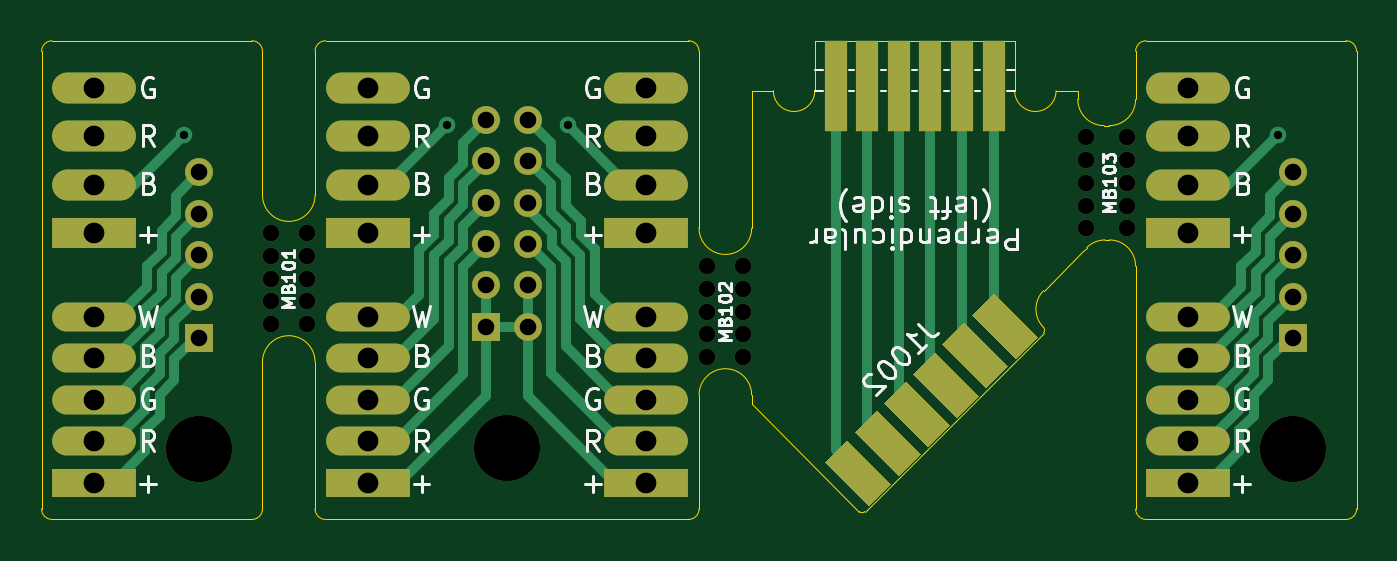
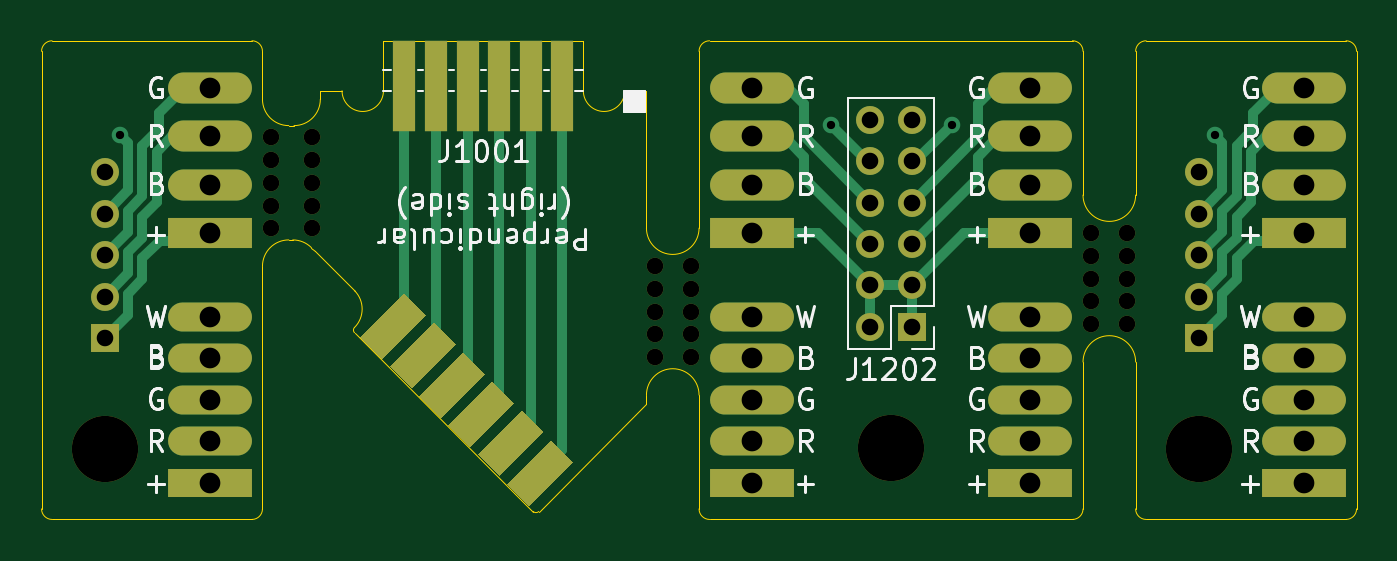
Circuit board: 11 layer files. Board 63.5 x 23.1 mm.
- bottom_copper: Subboards-B_Cu.gbl (9036 bytes)
- bottom_mask: Subboards-B_Mask.gbs (4204 bytes)
- paste: Subboards-B_Paste.gbp (546 bytes)
- bottom_silk: Subboards-B_SilkS.gbo (30291 bytes)
- outline: Subboards-Edge_Cuts.gm1 (4451 bytes)
- top_copper: Subboards-F_Cu.gtl (12856 bytes)
- top_mask: Subboards-F_Mask.gts (4204 bytes)
- paste: Subboards-F_Paste.gtp (546 bytes)
- top_silk: Subboards-F_SilkS.gto (28374 bytes)
- drill: Subboards-NPTH.drl (917 bytes)
- drill: Subboards-PTH.drl (1404 bytes)

=== bottom_copper: Subboards-B_Cu.gbl (9036 bytes, source omitted) ===
=== bottom_mask: Subboards-B_Mask.gbs ===
G04 #@! TF.GenerationSoftware,KiCad,Pcbnew,5.1.12-84ad8e8a86~92~ubuntu16.04.1*
G04 #@! TF.CreationDate,2022-11-17T23:37:42+01:00*
G04 #@! TF.ProjectId,Subboards,53756262-6f61-4726-9473-2e6b69636164,rev?*
G04 #@! TF.SameCoordinates,Original*
G04 #@! TF.FileFunction,Soldermask,Bot*
G04 #@! TF.FilePolarity,Negative*
%FSLAX46Y46*%
G04 Gerber Fmt 4.6, Leading zero omitted, Abs format (unit mm)*
G04 Created by KiCad (PCBNEW 5.1.12-84ad8e8a86~92~ubuntu16.04.1) date 2022-11-17 23:37:42*
%MOMM*%
%LPD*%
G01*
G04 APERTURE LIST*
%ADD10C,0.100000*%
%ADD11O,4.050000X1.500000*%
%ADD12R,4.050000X1.500000*%
%ADD13O,4.050000X1.400000*%
%ADD14R,4.050000X1.400000*%
%ADD15R,1.350000X1.350000*%
%ADD16O,1.350000X1.350000*%
%ADD17R,1.070000X4.413000*%
%ADD18C,3.200000*%
%ADD19C,0.800000*%
G04 APERTURE END LIST*
D10*
G36*
X137128398Y-71664802D02*
G01*
X136067738Y-72725462D01*
X133946418Y-70604142D01*
X135007078Y-69543482D01*
X137128398Y-71664802D01*
G37*
G36*
X135714184Y-73079016D02*
G01*
X134653524Y-74139676D01*
X132532204Y-72018356D01*
X133592864Y-70957696D01*
X135714184Y-73079016D01*
G37*
G36*
X134299971Y-74493229D02*
G01*
X133239311Y-75553889D01*
X131117991Y-73432569D01*
X132178651Y-72371909D01*
X134299971Y-74493229D01*
G37*
G36*
X132885757Y-75907443D02*
G01*
X131825097Y-76968103D01*
X129703777Y-74846783D01*
X130764437Y-73786123D01*
X132885757Y-75907443D01*
G37*
G36*
X131471543Y-77321656D02*
G01*
X130410883Y-78382316D01*
X128289563Y-76260996D01*
X129350223Y-75200336D01*
X131471543Y-77321656D01*
G37*
G36*
X130057330Y-78735870D02*
G01*
X128996670Y-79796530D01*
X126875350Y-77675210D01*
X127936010Y-76614550D01*
X130057330Y-78735870D01*
G37*
D11*
X91567000Y-59639200D03*
X91567000Y-61969200D03*
X91567000Y-64309200D03*
D12*
X91567000Y-66639200D03*
D11*
X104775000Y-59639200D03*
X104775000Y-61969200D03*
X104775000Y-64309200D03*
D12*
X104775000Y-66639200D03*
D11*
X144399000Y-59639200D03*
X144399000Y-61969200D03*
X144399000Y-64309200D03*
D12*
X144399000Y-66639200D03*
D11*
X118237000Y-59639200D03*
X118237000Y-61969200D03*
X118237000Y-64309200D03*
D12*
X118237000Y-66639200D03*
D13*
X118237000Y-70689200D03*
X118237000Y-72689200D03*
X118237000Y-74689200D03*
X118237000Y-76689200D03*
D14*
X118237000Y-78689200D03*
D13*
X104775000Y-72689200D03*
X104775000Y-76689200D03*
X104775000Y-74689200D03*
D14*
X104775000Y-78689200D03*
D13*
X104775000Y-70689200D03*
D15*
X110506000Y-71163200D03*
D16*
X112506000Y-71163200D03*
X110506000Y-69163200D03*
X112506000Y-69163200D03*
X110506000Y-67163200D03*
X112506000Y-67163200D03*
X110506000Y-65163200D03*
X112506000Y-65163200D03*
X110506000Y-63163200D03*
X112506000Y-63163200D03*
X110506000Y-61163200D03*
X112506000Y-61163200D03*
D13*
X91567000Y-72689200D03*
X91567000Y-76689200D03*
X91567000Y-74689200D03*
D14*
X91567000Y-78689200D03*
D13*
X91567000Y-70689200D03*
D15*
X149479000Y-71703200D03*
D16*
X149479000Y-69703200D03*
X149479000Y-67703200D03*
X149479000Y-65703200D03*
X149479000Y-63703200D03*
D17*
X135001000Y-59559700D03*
X133477000Y-59559700D03*
X131953000Y-59559700D03*
X130429000Y-59559700D03*
X128905000Y-59559700D03*
X127381000Y-59559700D03*
D18*
X96647000Y-77083200D03*
X111506000Y-77038200D03*
D13*
X144399000Y-72689200D03*
X144399000Y-76689200D03*
X144399000Y-74689200D03*
D14*
X144399000Y-78689200D03*
D13*
X144399000Y-70689200D03*
D18*
X149479000Y-77083200D03*
D15*
X96647000Y-71703200D03*
D16*
X96647000Y-69703200D03*
X96647000Y-67703200D03*
X96647000Y-65703200D03*
X96647000Y-63703200D03*
D19*
X101835000Y-68834000D03*
X101835000Y-69934000D03*
X101835000Y-71034000D03*
X101835000Y-67734000D03*
X101835000Y-66634000D03*
X100095000Y-67734000D03*
X100095000Y-71034000D03*
X100095000Y-69934000D03*
X100095000Y-66634000D03*
X100095000Y-68834000D03*
X121177000Y-70429200D03*
X121177000Y-68229200D03*
X121177000Y-71529200D03*
X121177000Y-72629200D03*
X121177000Y-69329200D03*
X122917000Y-68229200D03*
X122917000Y-69329200D03*
X122917000Y-72629200D03*
X122917000Y-71529200D03*
X122917000Y-70429200D03*
X139465000Y-64209200D03*
X139465000Y-62009200D03*
X139465000Y-65309200D03*
X139465000Y-66409200D03*
X139465000Y-63109200D03*
X141459000Y-62009200D03*
X141459000Y-63109200D03*
X141459000Y-66409200D03*
X141459000Y-65309200D03*
X141459000Y-64209200D03*
M02*

=== paste: Subboards-B_Paste.gbp ===
G04 #@! TF.GenerationSoftware,KiCad,Pcbnew,5.1.12-84ad8e8a86~92~ubuntu16.04.1*
G04 #@! TF.CreationDate,2022-11-17T23:37:42+01:00*
G04 #@! TF.ProjectId,Subboards,53756262-6f61-4726-9473-2e6b69636164,rev?*
G04 #@! TF.SameCoordinates,Original*
G04 #@! TF.FileFunction,Paste,Bot*
G04 #@! TF.FilePolarity,Positive*
%FSLAX46Y46*%
G04 Gerber Fmt 4.6, Leading zero omitted, Abs format (unit mm)*
G04 Created by KiCad (PCBNEW 5.1.12-84ad8e8a86~92~ubuntu16.04.1) date 2022-11-17 23:37:42*
%MOMM*%
%LPD*%
G01*
G04 APERTURE LIST*
G04 APERTURE END LIST*
M02*

=== bottom_silk: Subboards-B_SilkS.gbo (30291 bytes, source omitted) ===
=== outline: Subboards-Edge_Cuts.gm1 ===
G04 #@! TF.GenerationSoftware,KiCad,Pcbnew,5.1.12-84ad8e8a86~92~ubuntu16.04.1*
G04 #@! TF.CreationDate,2022-11-17T23:37:42+01:00*
G04 #@! TF.ProjectId,Subboards,53756262-6f61-4726-9473-2e6b69636164,rev?*
G04 #@! TF.SameCoordinates,Original*
G04 #@! TF.FileFunction,Profile,NP*
%FSLAX46Y46*%
G04 Gerber Fmt 4.6, Leading zero omitted, Abs format (unit mm)*
G04 Created by KiCad (PCBNEW 5.1.12-84ad8e8a86~92~ubuntu16.04.1) date 2022-11-17 23:37:42*
%MOMM*%
%LPD*%
G01*
G04 APERTURE LIST*
G04 #@! TA.AperFunction,Profile*
%ADD10C,0.050000*%
G04 #@! TD*
G04 APERTURE END LIST*
D10*
X89535000Y-57353200D02*
X99187000Y-57353200D01*
X102743000Y-57353200D02*
X120269000Y-57353200D01*
X120777000Y-74879200D02*
X120777000Y-79959200D01*
X89027000Y-79959200D02*
X89027000Y-57861200D01*
X99695000Y-57861200D02*
X99695000Y-64389000D01*
X99695000Y-73279000D02*
X99695000Y-79959200D01*
X102235000Y-73279000D02*
X102235000Y-79959200D01*
X102743000Y-80467200D02*
X120269000Y-80467200D01*
X102235000Y-64389000D02*
X102235000Y-57861200D01*
X120777000Y-57861200D02*
X120777000Y-65989200D01*
X123317000Y-59766200D02*
X123317000Y-65989200D01*
X89535000Y-80467200D02*
X99187000Y-80467200D01*
X141859000Y-59766200D02*
X141859000Y-57861200D01*
X142367000Y-57353200D02*
X152019000Y-57353200D01*
X152527000Y-57861200D02*
X152527000Y-79959200D01*
X141859000Y-68656200D02*
X141859000Y-79959200D01*
X151892000Y-80467200D02*
X152019000Y-80467200D01*
X151892000Y-80467200D02*
X142367000Y-80467200D01*
X89535000Y-80467200D02*
G75*
G02*
X89027000Y-79959200I0J508000D01*
G01*
X89027000Y-57861200D02*
G75*
G02*
X89535000Y-57353200I508000J0D01*
G01*
X99187000Y-57353200D02*
G75*
G02*
X99695000Y-57861200I0J-508000D01*
G01*
X99695000Y-79959200D02*
G75*
G02*
X99187000Y-80467200I-508000J0D01*
G01*
X102743000Y-80467200D02*
G75*
G02*
X102235000Y-79959200I0J508000D01*
G01*
X102235000Y-57861200D02*
G75*
G02*
X102743000Y-57353200I508000J0D01*
G01*
X120269000Y-57353200D02*
G75*
G02*
X120777000Y-57861200I0J-508000D01*
G01*
X120777000Y-79959200D02*
G75*
G02*
X120269000Y-80467200I-508000J0D01*
G01*
X141859000Y-57861200D02*
G75*
G02*
X142367000Y-57353200I508000J0D01*
G01*
X152019000Y-57353200D02*
G75*
G02*
X152527000Y-57861200I0J-508000D01*
G01*
X142367000Y-80467200D02*
G75*
G02*
X141859000Y-79959200I0J508000D01*
G01*
X152527000Y-79959200D02*
G75*
G02*
X152019000Y-80467200I-508000J0D01*
G01*
X128777999Y-80086199D02*
X137413999Y-71450199D01*
X123317000Y-74879200D02*
X128524000Y-80086200D01*
X139319000Y-67513200D02*
X137414000Y-69418200D01*
X137414000Y-71196200D02*
G75*
G02*
X137414000Y-69418200I889000J889000D01*
G01*
X128777999Y-80086199D02*
G75*
G02*
X128524001Y-80086199I-126999J126999D01*
G01*
X137413999Y-71196201D02*
G75*
G02*
X137413999Y-71450199I-126999J-126999D01*
G01*
X139065000Y-59766200D02*
X138017000Y-59766200D01*
X124365000Y-59766200D02*
X123317000Y-59766200D01*
X126365000Y-57353200D02*
X136017000Y-57353200D01*
X136017000Y-57353200D02*
X136017000Y-59766200D01*
X126365000Y-59766200D02*
X126365000Y-57353200D01*
X124365000Y-59766200D02*
G75*
G03*
X126365000Y-59766200I1000000J0D01*
G01*
X136017000Y-59766200D02*
G75*
G03*
X138017000Y-59766200I1000000J0D01*
G01*
X102235000Y-72864000D02*
X102235000Y-73279000D01*
X99695000Y-72864000D02*
X99695000Y-73279000D01*
X99695000Y-64804000D02*
X99695000Y-64389000D01*
X102235000Y-64804000D02*
X102235000Y-64389000D01*
X99695000Y-72864000D02*
G75*
G02*
X102235000Y-72864000I1270000J0D01*
G01*
X102235000Y-64804000D02*
G75*
G02*
X99695000Y-64804000I-1270000J0D01*
G01*
X123317000Y-66399200D02*
X123317000Y-65984200D01*
X120777000Y-66399200D02*
X120777000Y-65984200D01*
X120777000Y-74459200D02*
X120777000Y-74874200D01*
X123317000Y-74459200D02*
X123317000Y-74874200D01*
X123317000Y-66399200D02*
G75*
G02*
X120777000Y-66399200I-1270000J0D01*
G01*
X120777000Y-74459200D02*
G75*
G02*
X123317000Y-74459200I1270000J0D01*
G01*
X139496800Y-67341174D02*
X139319000Y-67511200D01*
X140589000Y-66969200D02*
X140394826Y-66969200D01*
X140335000Y-61449200D02*
X140589000Y-61449200D01*
X141859000Y-60179200D02*
X141859000Y-59764200D01*
X139065000Y-60179200D02*
X139065000Y-59764200D01*
X141859000Y-68239200D02*
X141859000Y-68654200D01*
X139496800Y-67341174D02*
G75*
G02*
X140394826Y-66969200I898026J-898026D01*
G01*
X140335000Y-61449200D02*
G75*
G02*
X139065000Y-60179200I0J1270000D01*
G01*
X141859000Y-60179200D02*
G75*
G02*
X140589000Y-61449200I-1270000J0D01*
G01*
X140589000Y-66969200D02*
G75*
G02*
X141859000Y-68239200I0J-1270000D01*
G01*
M02*

=== top_copper: Subboards-F_Cu.gtl (12856 bytes, source omitted) ===
=== top_mask: Subboards-F_Mask.gts ===
G04 #@! TF.GenerationSoftware,KiCad,Pcbnew,5.1.12-84ad8e8a86~92~ubuntu16.04.1*
G04 #@! TF.CreationDate,2022-11-17T23:37:42+01:00*
G04 #@! TF.ProjectId,Subboards,53756262-6f61-4726-9473-2e6b69636164,rev?*
G04 #@! TF.SameCoordinates,Original*
G04 #@! TF.FileFunction,Soldermask,Top*
G04 #@! TF.FilePolarity,Negative*
%FSLAX46Y46*%
G04 Gerber Fmt 4.6, Leading zero omitted, Abs format (unit mm)*
G04 Created by KiCad (PCBNEW 5.1.12-84ad8e8a86~92~ubuntu16.04.1) date 2022-11-17 23:37:42*
%MOMM*%
%LPD*%
G01*
G04 APERTURE LIST*
%ADD10C,0.100000*%
%ADD11O,4.050000X1.500000*%
%ADD12R,4.050000X1.500000*%
%ADD13O,4.050000X1.400000*%
%ADD14R,4.050000X1.400000*%
%ADD15R,1.350000X1.350000*%
%ADD16O,1.350000X1.350000*%
%ADD17R,1.070000X4.413000*%
%ADD18C,3.200000*%
%ADD19C,0.800000*%
G04 APERTURE END LIST*
D10*
G36*
X137128398Y-71664802D02*
G01*
X136067738Y-72725462D01*
X133946418Y-70604142D01*
X135007078Y-69543482D01*
X137128398Y-71664802D01*
G37*
G36*
X135714184Y-73079016D02*
G01*
X134653524Y-74139676D01*
X132532204Y-72018356D01*
X133592864Y-70957696D01*
X135714184Y-73079016D01*
G37*
G36*
X134299971Y-74493229D02*
G01*
X133239311Y-75553889D01*
X131117991Y-73432569D01*
X132178651Y-72371909D01*
X134299971Y-74493229D01*
G37*
G36*
X132885757Y-75907443D02*
G01*
X131825097Y-76968103D01*
X129703777Y-74846783D01*
X130764437Y-73786123D01*
X132885757Y-75907443D01*
G37*
G36*
X131471543Y-77321656D02*
G01*
X130410883Y-78382316D01*
X128289563Y-76260996D01*
X129350223Y-75200336D01*
X131471543Y-77321656D01*
G37*
G36*
X130057330Y-78735870D02*
G01*
X128996670Y-79796530D01*
X126875350Y-77675210D01*
X127936010Y-76614550D01*
X130057330Y-78735870D01*
G37*
D11*
X91567000Y-59639200D03*
X91567000Y-61969200D03*
X91567000Y-64309200D03*
D12*
X91567000Y-66639200D03*
D11*
X104775000Y-59639200D03*
X104775000Y-61969200D03*
X104775000Y-64309200D03*
D12*
X104775000Y-66639200D03*
D11*
X144399000Y-59639200D03*
X144399000Y-61969200D03*
X144399000Y-64309200D03*
D12*
X144399000Y-66639200D03*
D11*
X118237000Y-59639200D03*
X118237000Y-61969200D03*
X118237000Y-64309200D03*
D12*
X118237000Y-66639200D03*
D13*
X118237000Y-70689200D03*
X118237000Y-72689200D03*
X118237000Y-74689200D03*
X118237000Y-76689200D03*
D14*
X118237000Y-78689200D03*
D13*
X104775000Y-72689200D03*
X104775000Y-76689200D03*
X104775000Y-74689200D03*
D14*
X104775000Y-78689200D03*
D13*
X104775000Y-70689200D03*
D15*
X110506000Y-71163200D03*
D16*
X112506000Y-71163200D03*
X110506000Y-69163200D03*
X112506000Y-69163200D03*
X110506000Y-67163200D03*
X112506000Y-67163200D03*
X110506000Y-65163200D03*
X112506000Y-65163200D03*
X110506000Y-63163200D03*
X112506000Y-63163200D03*
X110506000Y-61163200D03*
X112506000Y-61163200D03*
D13*
X91567000Y-72689200D03*
X91567000Y-76689200D03*
X91567000Y-74689200D03*
D14*
X91567000Y-78689200D03*
D13*
X91567000Y-70689200D03*
D15*
X149479000Y-71703200D03*
D16*
X149479000Y-69703200D03*
X149479000Y-67703200D03*
X149479000Y-65703200D03*
X149479000Y-63703200D03*
D17*
X135001000Y-59559700D03*
X133477000Y-59559700D03*
X131953000Y-59559700D03*
X130429000Y-59559700D03*
X128905000Y-59559700D03*
X127381000Y-59559700D03*
D18*
X96647000Y-77083200D03*
X111506000Y-77038200D03*
D13*
X144399000Y-72689200D03*
X144399000Y-76689200D03*
X144399000Y-74689200D03*
D14*
X144399000Y-78689200D03*
D13*
X144399000Y-70689200D03*
D18*
X149479000Y-77083200D03*
D15*
X96647000Y-71703200D03*
D16*
X96647000Y-69703200D03*
X96647000Y-67703200D03*
X96647000Y-65703200D03*
X96647000Y-63703200D03*
D19*
X101835000Y-68834000D03*
X101835000Y-69934000D03*
X101835000Y-71034000D03*
X101835000Y-67734000D03*
X101835000Y-66634000D03*
X100095000Y-67734000D03*
X100095000Y-71034000D03*
X100095000Y-69934000D03*
X100095000Y-66634000D03*
X100095000Y-68834000D03*
X121177000Y-70429200D03*
X121177000Y-68229200D03*
X121177000Y-71529200D03*
X121177000Y-72629200D03*
X121177000Y-69329200D03*
X122917000Y-68229200D03*
X122917000Y-69329200D03*
X122917000Y-72629200D03*
X122917000Y-71529200D03*
X122917000Y-70429200D03*
X139465000Y-64209200D03*
X139465000Y-62009200D03*
X139465000Y-65309200D03*
X139465000Y-66409200D03*
X139465000Y-63109200D03*
X141459000Y-62009200D03*
X141459000Y-63109200D03*
X141459000Y-66409200D03*
X141459000Y-65309200D03*
X141459000Y-64209200D03*
M02*

=== paste: Subboards-F_Paste.gtp ===
G04 #@! TF.GenerationSoftware,KiCad,Pcbnew,5.1.12-84ad8e8a86~92~ubuntu16.04.1*
G04 #@! TF.CreationDate,2022-11-17T23:37:42+01:00*
G04 #@! TF.ProjectId,Subboards,53756262-6f61-4726-9473-2e6b69636164,rev?*
G04 #@! TF.SameCoordinates,Original*
G04 #@! TF.FileFunction,Paste,Top*
G04 #@! TF.FilePolarity,Positive*
%FSLAX46Y46*%
G04 Gerber Fmt 4.6, Leading zero omitted, Abs format (unit mm)*
G04 Created by KiCad (PCBNEW 5.1.12-84ad8e8a86~92~ubuntu16.04.1) date 2022-11-17 23:37:42*
%MOMM*%
%LPD*%
G01*
G04 APERTURE LIST*
G04 APERTURE END LIST*
M02*

=== top_silk: Subboards-F_SilkS.gto (28374 bytes, source omitted) ===
=== drill: Subboards-NPTH.drl ===
M48
; DRILL file {KiCad 5.1.12-84ad8e8a86~92~ubuntu16.04.1} date do 17 nov 2022 23:38:09 CET
; FORMAT={-:-/ absolute / metric / decimal}
; #@! TF.CreationDate,2022-11-17T23:38:09+01:00
; #@! TF.GenerationSoftware,Kicad,Pcbnew,5.1.12-84ad8e8a86~92~ubuntu16.04.1
; #@! TF.FileFunction,NonPlated,1,2,NPTH
FMAT,2
METRIC
T1C0.800
T2C3.200
%
G90
G05
T1
X100.095Y-66.634
X100.095Y-67.734
X100.095Y-68.834
X100.095Y-69.934
X100.095Y-71.034
X101.835Y-66.634
X101.835Y-67.734
X101.835Y-68.834
X101.835Y-69.934
X101.835Y-71.034
X121.177Y-68.229
X121.177Y-69.329
X121.177Y-70.429
X121.177Y-71.529
X121.177Y-72.629
X122.917Y-68.229
X122.917Y-69.329
X122.917Y-70.429
X122.917Y-71.529
X122.917Y-72.629
X139.465Y-62.009
X139.465Y-63.109
X139.465Y-64.209
X139.465Y-65.309
X139.465Y-66.409
X141.459Y-62.009
X141.459Y-63.109
X141.459Y-64.209
X141.459Y-65.309
X141.459Y-66.409
T2
X96.647Y-77.083
X111.506Y-77.038
X149.479Y-77.083
T0
M30

=== drill: Subboards-PTH.drl ===
M48
; DRILL file {KiCad 5.1.12-84ad8e8a86~92~ubuntu16.04.1} date do 17 nov 2022 23:38:09 CET
; FORMAT={-:-/ absolute / metric / decimal}
; #@! TF.CreationDate,2022-11-17T23:38:09+01:00
; #@! TF.GenerationSoftware,Kicad,Pcbnew,5.1.12-84ad8e8a86~92~ubuntu16.04.1
; #@! TF.FileFunction,Plated,1,2,PTH
FMAT,2
METRIC
T1C0.400
T2C0.800
T3C1.000
%
G90
G05
T1
X95.885Y-61.925
X108.585Y-61.417
X114.427Y-61.417
X148.717Y-61.925
T2
X96.647Y-63.703
X96.647Y-65.703
X96.647Y-67.703
X96.647Y-69.703
X96.647Y-71.703
X110.506Y-61.163
X110.506Y-63.163
X110.506Y-65.163
X110.506Y-67.163
X110.506Y-69.163
X110.506Y-71.163
X112.506Y-61.163
X112.506Y-63.163
X112.506Y-65.163
X112.506Y-67.163
X112.506Y-69.163
X112.506Y-71.163
X149.479Y-63.703
X149.479Y-65.703
X149.479Y-67.703
X149.479Y-69.703
X149.479Y-71.703
T3
X91.567Y-59.639
X91.567Y-61.969
X91.567Y-64.309
X91.567Y-66.639
X91.567Y-70.689
X91.567Y-72.689
X91.567Y-74.689
X91.567Y-76.689
X91.567Y-78.689
X104.775Y-59.639
X104.775Y-61.969
X104.775Y-64.309
X104.775Y-66.639
X104.775Y-70.689
X104.775Y-72.689
X104.775Y-74.689
X104.775Y-76.689
X104.775Y-78.689
X118.237Y-59.639
X118.237Y-61.969
X118.237Y-64.309
X118.237Y-66.639
X118.237Y-70.689
X118.237Y-72.689
X118.237Y-74.689
X118.237Y-76.689
X118.237Y-78.689
X144.399Y-59.639
X144.399Y-61.969
X144.399Y-64.309
X144.399Y-66.639
X144.399Y-70.689
X144.399Y-72.689
X144.399Y-74.689
X144.399Y-76.689
X144.399Y-78.689
T0
M30

